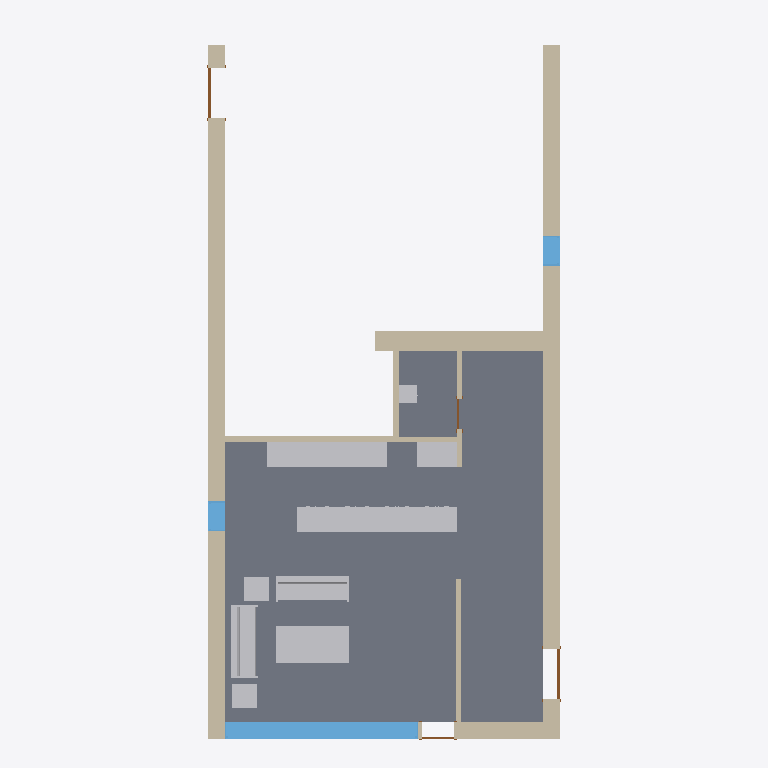
Plan cut of the same IFC building model at storey 'Level 1' (level 0.00 m, cut at 1.40 m), seen from above with north up, elements coloured by IFC class: 10 other elements (light grey), 9 walls (beige), 4 doors (brown), 3 slabs (grey), 3 windows (light blue). Cut surfaces are drawn darker.
Extent 8.8 m × 17.8 m × 6.1 m (x, y, z). Storeys (2): Level 1 at 0.00 m; Level 2 at 3.10 m. Elements (91): 31 IfcFurnishingElement, 19 IfcWallStandardCase, 17 IfcWindow, 9 IfcSlab, 8 IfcDoor, 6 IfcCovering, 1 IfcWall.

HEADER;
FILE_DESCRIPTION(('ViewDefinition [CoordinationView]'),'2;1');
FILE_NAME('','2025-06-22T10:29:23',(''),(''),'IfcOpenShell 0.7.11-03935a91d','IfcOpenShell 0.7.11-03935a91d','');
FILE_SCHEMA(('IFC4'));
ENDSEC;
DATA;
#1=IFCPROJECT('1xS3BCk291UvhgP2a6eflL',#2013,'0001',$,$,'Duplex Apartment','Project Status',(#1994,#2002),#2645);
#2=IFCSITE('1xS3BCk291UvhgP2a6eflN',#2013,'Default',$,$,#2653,$,$,.ELEMENT.,$,$,$,$,$);
#4=IFCBUILDING('1xS3BCk291UvhgP2a6eflK',#2013,$,$,$,#2665,$,$,.ELEMENT.,$,$,$);
#3=IFCBUILDINGSTOREY('1xS3BCk291UvhgP2dvNMQJ',#2013,'Level 2',$,$,#2656,$,$,.ELEMENT.,3.10000000000038);
#5=IFCBUILDINGSTOREY('1xS3BCk291UvhgP2dvNMKI',#2013,'Level 1',$,$,#2672,$,$,.ELEMENT.,0.0);
#108=IFCSLAB('2OBrcmyk58NupXoVOHUtxr',#2013,'Floor:Finish Floor - Wood:170352',$,'Floor:Finish Floor - Wood',#4378,#4390,'170352',.FLOOR.);
#107=IFCSLAB('2OBrcmyk58NupXoVOHUtoa',#2013,'Floor:Finish Floor - Ceramic Tile:170785',$,'Floor:Finish Floor - Ceramic Tile',#4365,#4377,'170785',.FLOOR.);
#93=IFCWALLSTANDARDCASE('2O2Fr$t4X7Zf8NOew3FNqI',#2013,'Basic Wall:Exterior - Brick on Block:138157',$,'Basic Wall:Exterior - Brick on Block:130892',#4148,#4162,'138157',$);
#92=IFCWALLSTANDARDCASE('2O2Fr$t4X7Zf8NOew3FNhv',#2013,'Basic Wall:Exterior - Brick on Block:138310',$,'Basic Wall:Exterior - Brick on Block:130892',#4133,#4147,'138310',$);
#106=IFCSLAB('2OBrcmyk58NupXoVOHUtjR',#2013,'Floor:Finish Floor - Ceramic Tile:171230',$,'Floor:Finish Floor - Ceramic Tile',#4352,#4364,'171230',.FLOOR.);
#115=IFCFURNISHINGELEMENT('2OBrcmyk58NupXoVOHUvqx',#2013,'M_Counter Top:600mm Depth:600mm Depth:162494',$,'600mm Depth',#4501,#4518,'162494');
#91=IFCWALLSTANDARDCASE('2O2Fr$t4X7Zf8NOew3FNbT',#2013,'Basic Wall:Party Wall - CMU Residential Unit Dimising Wall:139234',$,'Basic Wall:Party Wall - CMU Residential Unit Dimising Wall:128555',#4118,#4132,'139234',$);
#30=IFCWINDOW('1hOSvn6df7F8_7GcBWlRBU',#2013,'M_Fixed:4835mm x 2420mm:4835mm x 2420mm:146016',$,'4835mm x 2420mm',#3030,#3050,'146016',2.42,4.835,$,$,$);
#119=IFCFURNISHINGELEMENT('2OBrcmyk58NupXoVOHUvq$',#2013,'M_Counter Top w Sink Hole:600mm Depth:600mm Depth:162490',$,'600mm Depth',#4567,#4582,'162490');
#101=IFCFURNISHINGELEMENT('2OBrcmyk58NupXoVOHUtOu',#2013,'M_Table-Coffee:0915 x 1830 x 0457mm:0915 x 1830 x 0457mm:168381',$,'0915 x 1830 x 0457mm',#4264,#4281,'168381');
#94=IFCWALLSTANDARDCASE('2O2Fr$t4X7Zf8NOew3FNr2',#2013,'Basic Wall:Exterior - Brick on Block:138237',$,'Basic Wall:Exterior - Brick on Block:130892',#4163,#4177,'138237',$);
#103=IFCFURNISHINGELEMENT('2OBrcmyk58NupXoVOHUtOy',#2013,'M_Sofa:1830mm:1830mm:168377',$,'1830mm',#4300,#4317,'168377');
#105=IFCFURNISHINGELEMENT('2OBrcmyk58NupXoVOHUtO$',#2013,'M_Sofa:1830mm:1830mm:168378',$,'1830mm',#4336,#4351,'168378');
#18=IFCWALLSTANDARDCASE('0iEHWY1$XA8eQeeULq4jE6',#2013,'Basic Wall:Interior - Furring (152 mm Stud):190933',$,'Basic Wall:Interior - Furring (152 mm Stud):187795',#2834,#2846,'190933',$);
#118=IFCFURNISHINGELEMENT('2OBrcmyk58NupXoVOHUvq_',#2013,'M_Counter Top:600mm Depth:600mm Depth:162491',$,'600mm Depth',#4551,#4566,'162491');
#78=IFCWALLSTANDARDCASE('2O2Fr$t4X7Zf8NOew3FKGS',#2013,'Basic Wall:Interior - Partition (92mm Stud):139939',$,'Basic Wall:Interior - Partition (92mm Stud):128360',#3933,#3947,'139939',$);
#104=IFCFURNISHINGELEMENT('2OBrcmyk58NupXoVOHUtO_',#2013,'M_Table-Coffee:0610 x 0610 x 0610mm:0610 x 0610 x 0610mm:168379',$,'0610 x 0610 x 0610mm',#4318,#4335,'168379');
#102=IFCFURNISHINGELEMENT('2OBrcmyk58NupXoVOHUtOv',#2013,'M_Table-Coffee:0610 x 0610 x 0610mm:0610 x 0610 x 0610mm:168380',$,'0610 x 0610 x 0610mm',#4282,#4299,'168380');
#17=IFCWALLSTANDARDCASE('0iEHWY1$XA8eQeeULq4jDb',#2013,'Basic Wall:Interior - Furring (152 mm Stud):190774',$,'Basic Wall:Interior - Furring (152 mm Stud):187795',#2819,#2833,'190774',$);
#34=IFCWINDOW('1hOSvn6df7F8_7GcBWlRRL',#2013,'M_Fixed:750mm x 2200mm:750mm x 2200mm:147051',$,'750mm x 2200mm',#3114,#3134,'147051',2.2,0.749999999999998,$,$,$);
#33=IFCWINDOW('1hOSvn6df7F8_7GcBWlRLx',#2013,'M_Fixed:750mm x 2200mm:750mm x 2200mm:146885',$,'750mm x 2200mm',#3093,#3113,'146885',2.2,0.75,$,$,$);
#80=IFCWALLSTANDARDCASE('2O2Fr$t4X7Zf8NOew3FKST',#2013,'Basic Wall:Interior - Partition (92mm Stud):139682',$,'Basic Wall:Interior - Partition (92mm Stud):128360',#3961,#3975,'139682',$);
#125=IFCFURNISHINGELEMENT('2gRXFgjRn2HPE$YoDLX0vP',#2013,'M_Vanity Cabinet-Double Door Sink Unit:450 x 450 mm:450 x 450 mm:205548',$,'450 x 450 mm',#4673,#4690,'205548');
#79=IFCWALLSTANDARDCASE('2O2Fr$t4X7Zf8NOew3FKIu',#2013,'Basic Wall:Interior - Partition (92mm Stud):139783',$,'Basic Wall:Interior - Partition (92mm Stud):128360',#3948,#3960,'139783',$);
#112=IFCFURNISHINGELEMENT('2OBrcmyk58NupXoVOHUvqp',#2013,'M_Base Cabinet-Double Door & 2 Drawer:1000mm:1000mm:162486',$,'1000mm',#4449,#4464,'162486');
#31=IFCDOOR('1hOSvn6df7F8_7GcBWlRGQ',#2013,'M_Single-Flush:1250mm x 2010mm:1250mm x 2010mm:146596',$,'1250mm x 2010mm',#3051,#3071,'146596',2.01,1.25,$,$,$);
#32=IFCDOOR('1hOSvn6df7F8_7GcBWlRH8',#2013,'M_Single-Flush:1250mm x 2010mm:1250mm x 2010mm:146678',$,'1250mm x 2010mm',#3072,#3092,'146678',2.01,1.25,$,$,$);
#52=IFCDOOR('1s1jVhK8z0pgKYcr9jt7AB',#2013,'M_Single-Glass 1:0813 x 2420mm:0813 x 2420mm:171975',$,'0813 x 2420mm',#3476,#3496,'171975',2.42,0.812999999999999,$,$,$);
#39=IFCDOOR('1hOSvn6df7F8_7GcBWlS8Z',#2013,'M_Single-Flush:0762 x 2032mm:0762 x 2032mm:150173',$,'0762 x 2032mm',#3211,#3231,'150173',2.032,0.761999999999999,$,$,$);
ENDSEC;